Run: headless pygame with SDL's dummy video driver; simulated clock (each Clock.tick advances the game by its frame time, no real sleeping); random seed 0; keys injected as events and as key.get_pressed() state; mouse plan: one left click at the window centre at the start of phase 2, then a move to the lower-right quarter at the start of phase 3.
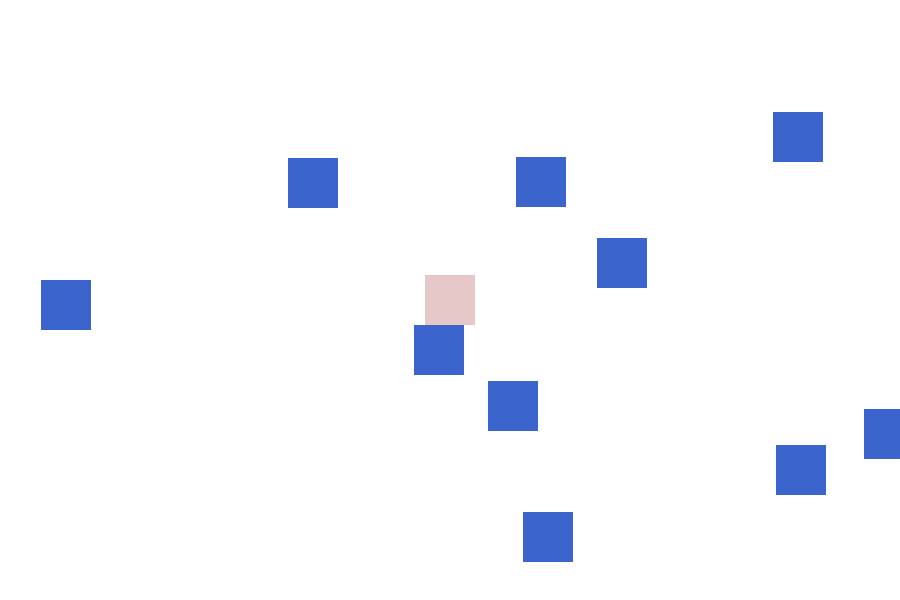
Frame 1 of 4 · flips 1–60 · no input
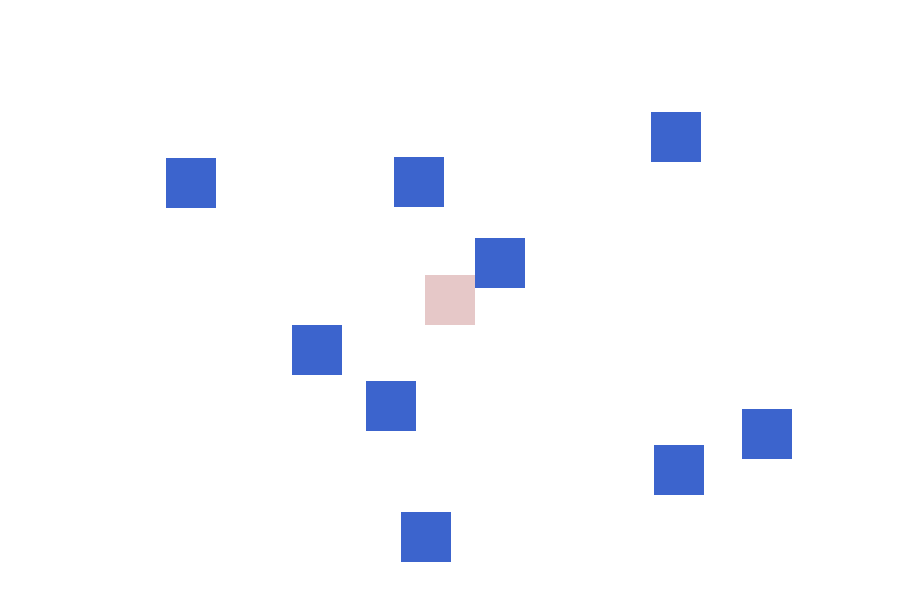
Frame 2 of 4 · flips 61–180 · clicked the window centre · tapped SPACE, RETURN · held RIGHT (→), D
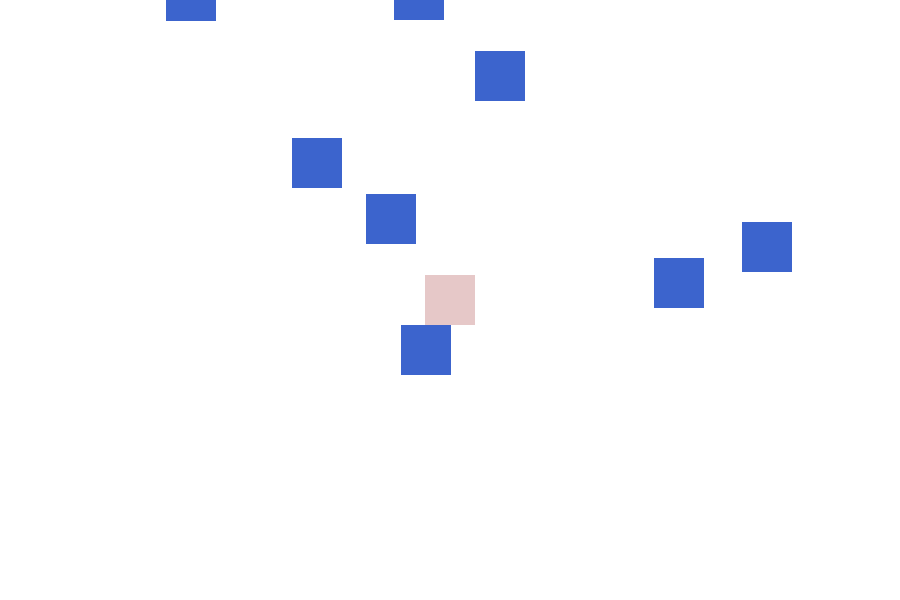
Frame 3 of 4 · flips 181–300 · moved the mouse to the lower-right quarter · held DOWN (↓), S
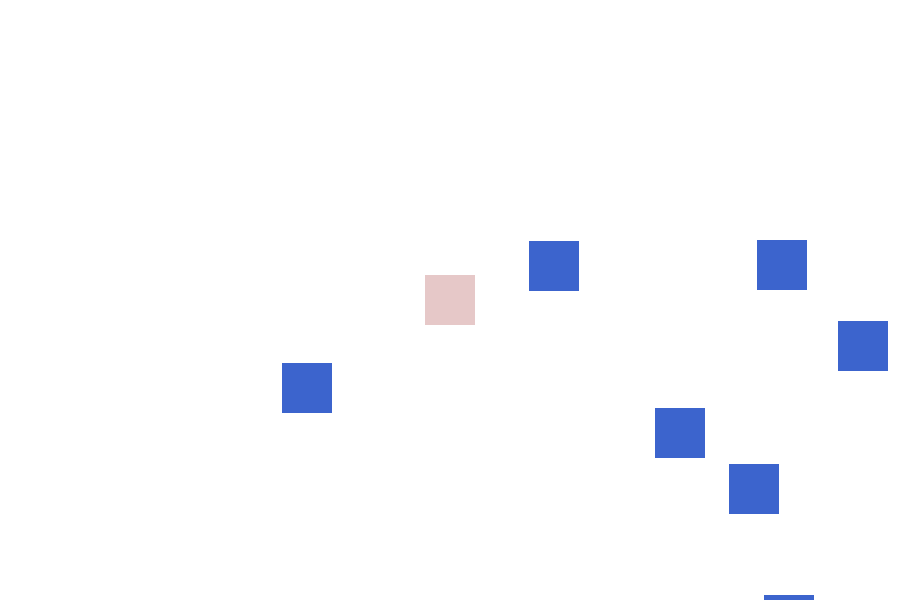
Frame 4 of 4 · flips 301–420 · held LEFT (←), A, UP (↑), W

The pygame program that drew these frames:

import pygame
from random import randint as rint

# Initialize Pygame and set up screen
pygame.init()
WIDTH, HEIGHT = 900, 600
screen = pygame.display.set_mode((WIDTH, HEIGHT))

# Colors
WHITE = (255, 255, 255)
TAN = (230, 200, 200)
BLUE = (60, 100, 205)
GREEN = (40, 225, 0)

# Player properties
player_size = 50
player_x = WIDTH // 2 - player_size // 2
player_y = HEIGHT // 2 - player_size // 2
player_rect = pygame.Rect(player_x, player_y, player_size, player_size)
player_speed = 3

# Square properties
square_size = 50
squares = []

# World properties
camera_x = 0
camera_y = 0

debugprint = False


# Generate random squares
def generate_squares():
	return [pygame.Rect(rint(0, WIDTH), rint(0, HEIGHT), square_size, square_size) for _ in range(10)]

def move_squares(x_dist, y_dist):
	return [pygame.Rect(sq.x + x_dist, sq.y + y_dist, sq.width, sq.height) for sq in squares]

# Check collision between player and obstacles
def check_collision(squares, camera_x, camera_y):
	for square in squares:
		if player_rect.colliderect(square):
			# Calculate the direction of the collision
			dx = player_rect.centerx - square.centerx
			dy = player_rect.centery - square.centery

			if debugprint:
				print(dx, dy)

			# Adjust camera position based on collision direction
			if abs(dx) > abs(dy):
				if dx > 0: # Player moving left
					camera_x += player_rect.x - square.right
				else: # Player moving right
					camera_x -= square.left - player_rect.right
			else:
				if dy > 0: # Player moving up
					camera_y += player_rect.y - square.bottom
				else: # Player moving down
					camera_y -= square.top - player_rect.bottom
	return camera_x, camera_y

# Main game loop
running = True
squares = generate_squares()
while running:
	# Event handling
	for event in pygame.event.get():
		if event.type == pygame.QUIT:
			running = False

	debugprint = False
	if pygame.mouse.get_pressed()[0]:
		print(camera_x, camera_y)
		debugprint = True

	# Get key presses
	keys = pygame.key.get_pressed()
	
	# Move the camera
	if keys[pygame.K_w]: camera_y += player_speed
	if keys[pygame.K_a]: camera_x += player_speed
	if keys[pygame.K_s]: camera_y -= player_speed
	if keys[pygame.K_d]: camera_x -= player_speed

	# Create potential object rects, then undo movements if collided
	camera_x, camera_y = check_collision(move_squares(camera_x, camera_y), camera_x, camera_y)
	
	# Draw everything
	screen.fill(WHITE)
	for square in move_squares(camera_x, camera_y):
		pygame.draw.rect(screen, BLUE, square)
	pygame.draw.rect(screen, TAN, player_rect)
	pygame.display.flip()

	pygame.time.Clock().tick(300)

# Quit Pygame
pygame.quit()
